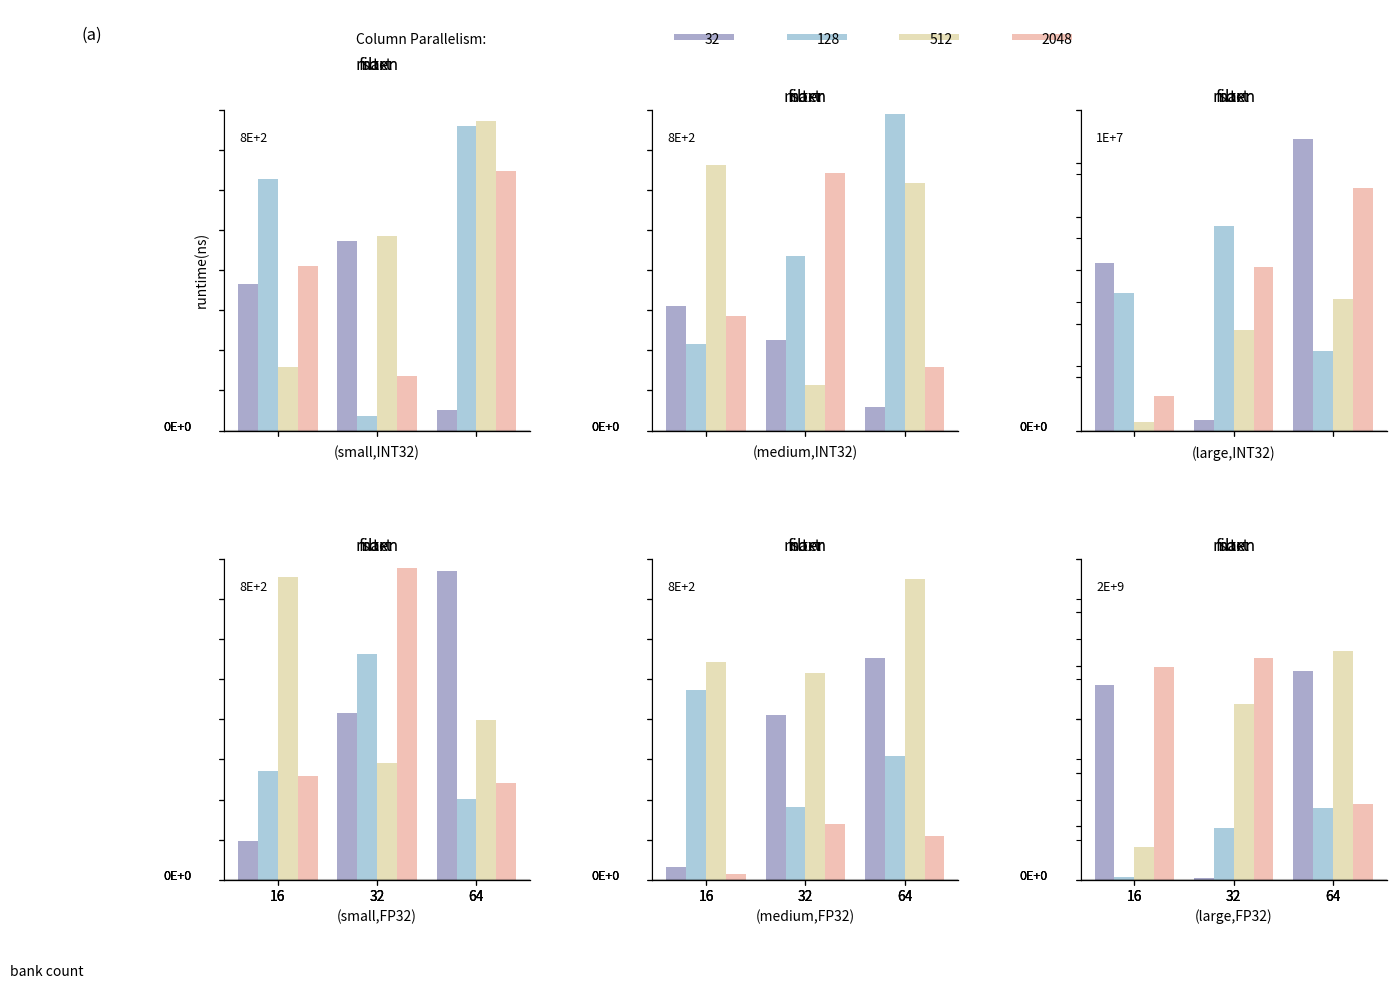

This chart was generated by the following Python code:
import matplotlib.pyplot as plt
import numpy as np
import matplotlib.gridspec as gridspec
from matplotlib.ticker import ScalarFormatter

# Set the figure size and create figure
plt.figure(figsize=(15, 10))

# Define column parallelism values and their colors
parallelism = [32, 128, 512, 2048]
colors = ['#AAAACC', '#AACCDD', '#E6DFB8', '#F2C1B6']

# Define operations
operations = ['filter', 'maxn', 'sort']

# Define data types and sizes
data_configs = [
    ('small', 'INT32'), 
    ('medium', 'INT32'), 
    ('large', 'INT32'),
    ('small', 'FP32'), 
    ('medium', 'FP32'), 
    ('large', 'FP32')
]

# Create a gridspec for better control over the layout
gs = gridspec.GridSpec(2, 3)

# Sample data - in real usage, replace with your actual data
# Structure: data[data_config_index][operation_index][bank_count_index][parallelism_index]
np.random.seed(42)  # For reproducibility

# Generate sample data with appropriate scales for each subplot
# This is just placeholder data - replace with your actual values
data = []
for i in range(6):
    ops_data = []
    for j in range(3):
        # Different scales for different operations and data sizes
        if i in [1, 4] and j in [0]:  # medium data, filter operation
            scale = 4e4
        elif i in [2, 5] and j in [2]:  # large data, sort operation
            scale = 1e7 if i == 2 else 2e9
        elif i in [2, 5] and j in [0]:  # large data, filter operation
            scale = 3e6
        else:
            scale = 8e2
        
        bank_data = []
        for _ in range(3):  # 3 bank counts
            par_data = np.random.rand(4) * scale  # 4 parallelism values
            if j == 1:  # maxn typically shows decreasing trend
                par_data.sort()
                par_data = par_data[::-1]
            bank_data.append(par_data)
        ops_data.append(bank_data)
    data.append(ops_data)

# Bank counts
bank_counts = [16, 32, 64]

# Create subplots
for idx, (size, dtype) in enumerate(data_configs):
    row, col = idx // 3, idx % 3
    
    # Create 3 subplots side by side for each operation
    for op_idx, operation in enumerate(operations):
        ax = plt.subplot(gs[row, col], position=[col/3 + op_idx*0.32, row/2 + 0.05, 0.25, 0.2])
        
        # Set different y-axis scales based on the data
        if (size == 'medium' and operation == 'filter') or (size == 'medium' and operation == 'maxn'):
            plt.ylim(0, 4e4)
            if operation == 'filter':
                ax.text(0.05, 0.9, "4E+4", transform=ax.transAxes, fontsize=9)
        elif size == 'large' and operation == 'sort' and dtype == 'INT32':
            plt.ylim(0, 1e7)
            ax.text(0.05, 0.9, "1E+7", transform=ax.transAxes, fontsize=9)
        elif size == 'large' and operation == 'sort' and dtype == 'FP32':
            plt.ylim(0, 2e9)
            ax.text(0.05, 0.9, "2E+9", transform=ax.transAxes, fontsize=9)
        elif size == 'large' and (operation == 'filter' or operation == 'maxn'):
            plt.ylim(0, 3e6)
            ax.text(0.05, 0.9, "3E+6", transform=ax.transAxes, fontsize=9)
        else:
            plt.ylim(0, 8e2)
            ax.text(0.05, 0.9, "8E+2", transform=ax.transAxes, fontsize=9)
        
        # Get the current subplot data
        subplot_data = data[idx][op_idx]
        
        # Position of each group of bars on the x-axis
        positions = np.arange(len(bank_counts))
        width = 0.2  # Width of each bar
        
        # Plot bars for each parallelism value
        for p_idx, p_val in enumerate(parallelism):
            offset = (p_idx - 1.5) * width
            plt.bar(positions + offset, [subplot_data[i][p_idx] for i in range(len(bank_counts))], 
                   width=width, color=colors[p_idx], label=str(p_val) if op_idx == 0 and idx == 0 else "")
        
        # Add title on top of each subplot
        if row == 0 and col == 0:
            plt.title(operation, y=1.1)
        else:
            plt.title(operation)
        
        # Add x-axis labels only on the bottom row
        if row == 1:
            plt.xticks(positions, bank_counts)
        else:
            plt.xticks(positions, [])
        
        # Add data config label under the middle subplot
        if op_idx == 1:
            plt.xlabel(f"({size},{dtype})")
        
        # Format y-axis with custom scientific notation
        plt.gca().yaxis.set_major_formatter(plt.NullFormatter())  # Remove default y ticks
        plt.axhline(y=0, color='k', linestyle='-', alpha=0.3)
        ax.text(-0.2, 0, "0E+0", transform=ax.transAxes, fontsize=9)
        
        # Remove most of the frame
        ax.spines['right'].set_visible(False)
        ax.spines['top'].set_visible(False)
        
        # Add y-axis label only on the leftmost subplots
        if op_idx == 0 and row == 0 and col == 0:
            plt.ylabel("runtime(ns)")
        
        # Add "bank count" label only on the bottom left subplot
        if row == 1 and op_idx == 0 and col == 0:
            plt.text(-0.7, -0.3, "bank count", transform=ax.transAxes)

# Add legend at the top
legend_ax = plt.axes([0.3, 0.95, 0.5, 0.03], frameon=False)
legend_ax.axis('off')
legend_ax.text(0, 0, "Column Parallelism:", ha='right', va='center')

for i, (p_val, color) in enumerate(zip(parallelism, colors)):
    rect = plt.Rectangle((0.25 + i*0.15, -0.2), 0.08, 0.4, facecolor=color)
    legend_ax.add_patch(rect)
    legend_ax.text(0.29 + i*0.15, 0, str(p_val), ha='left', va='center')

# Add the (a) label
plt.figtext(0.03, 0.95, "(a)", fontsize=12)

# Adjust the layout
plt.tight_layout(rect=[0, 0, 1, 0.93])
plt.subplots_adjust(wspace=0.4, hspace=0.4)

# Save and show the figure
plt.savefig('performance_comparison.png', dpi=150, bbox_inches='tight')
plt.show()